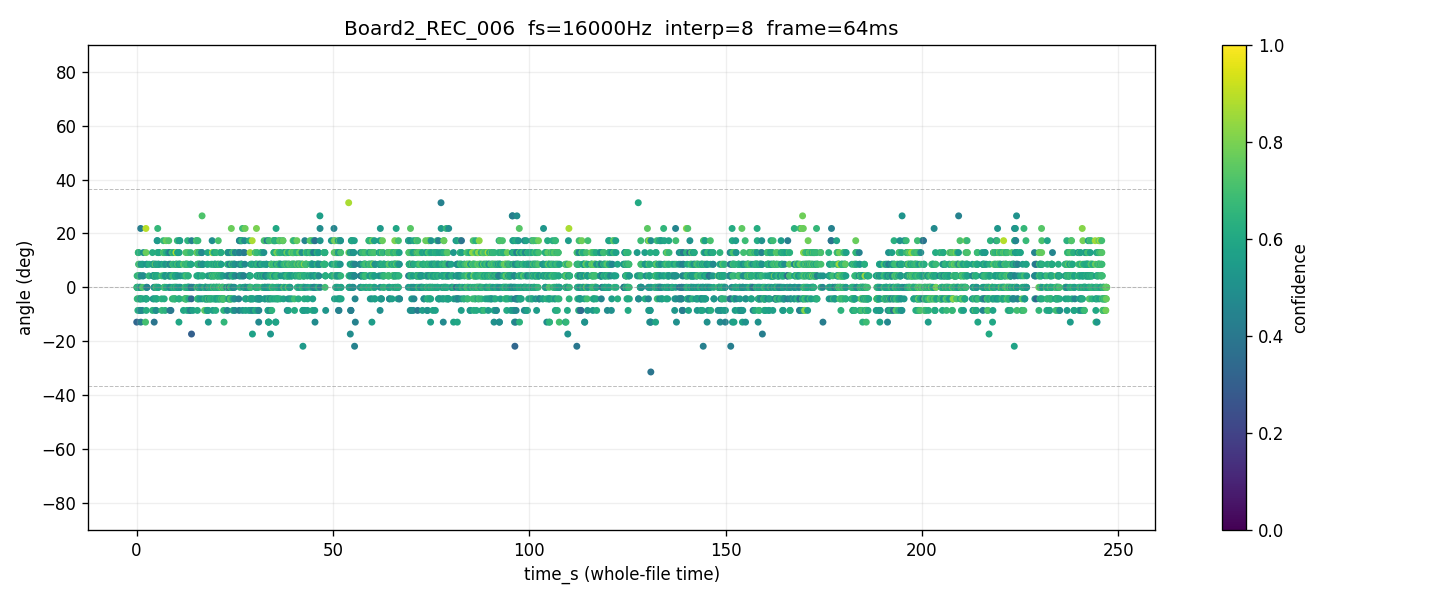

Values plotted in this chart, from the file beside it:
time_s, tau_us, angle_deg, confidence, voiced
0.0320, -23.44, -12.9, 0.3264, 1
0.0640, 0.000, 0.000, 0.7322, 1
0.0960, 0.000, 0.000, 0.6660, 1
0.1280, 7.812, 4.269, 0.6726, 1
0.1600, -7.812, -4.269, 0.6700, 1
0.1920, 0.000, 0.000, 0.6851, 1
0.2240, 0.000, 0.000, 0.5324, 1
0.2560, 0.000, 0.000, 0.6062, 1
0.2880, 0.000, 0.000, 0.6535, 1
0.3200, -15.62, -8.562, 0.6330, 1
0.3520, -7.812, -4.269, 0.6599, 1
0.3840, 7.812, 4.269, 0.6277, 1
0.4160, 23.44, 12.9, 0.7476, 1
0.4480, 23.44, 12.9, 0.7430, 1
0.4800, 23.44, 12.9, 0.6330, 1
0.5120, 15.62, 8.562, 0.6327, 1
0.5440, 7.812, 4.269, 0.6416, 1
0.5760, 7.812, 4.269, 0.7254, 1
0.6080, 15.62, 8.562, 0.7115, 1
0.6400, 7.812, 4.269, 0.6388, 1
0.6720, 7.812, 4.269, 0.6725, 1
0.7040, 0.000, 0.000, 0.6695, 1
0.7360, -7.812, -4.269, 0.6597, 1
0.7680, 0.000, 0.000, 0.6023, 1
0.8000, -15.62, -8.562, 0.5652, 1
0.8320, 0.000, 0.000, 0.6012, 1
0.8640, 7.812, 4.269, 0.6516, 1
0.8960, -7.812, -4.269, 0.6597, 1
0.9280, -15.62, -8.562, 0.4902, 1
0.9600, -7.812, -4.269, 0.4400, 1
0.9920, 0.000, 0.000, 0.5384, 1
1.024, 39.06, 21.85, 0.4232, 1
1.056, -23.44, -12.9, 0.4195, 1
1.088, 15.62, 8.562, 0.5197, 1
1.12, 0.000, 0.000, 0.4879, 1
1.152, 7.812, 4.269, 0.4690, 1
1.184, -7.812, -4.269, 0.6119, 1
1.216, , , 0.0000, 0
1.248, , , 0.0000, 0
1.28, , , 0.0000, 0
1.312, , , 0.0000, 0
1.344, , , 0.0000, 0
1.376, , , 0.0000, 0
1.408, , , 0.0000, 0
1.44, -15.62, -8.562, 0.4763, 1
1.472, 15.62, 8.562, 0.5976, 1
1.504, 0.000, 0.000, 0.7210, 1
1.536, -7.812, -4.269, 0.6245, 1
1.568, 15.62, 8.562, 0.5637, 1
1.6, , , 0.0000, 0
1.632, 7.812, 4.269, 0.5585, 1
1.664, , , 0.0000, 0
1.696, 7.812, 4.269, 0.4827, 1
1.728, 23.44, 12.9, 0.5020, 1
1.76, , , 0.0000, 0
1.792, , , 0.0000, 0
1.824, , , 0.0000, 0
1.856, , , 0.0000, 0
1.888, , , 0.0000, 0
1.92, , , 0.0000, 0
... 7,662 more rows
